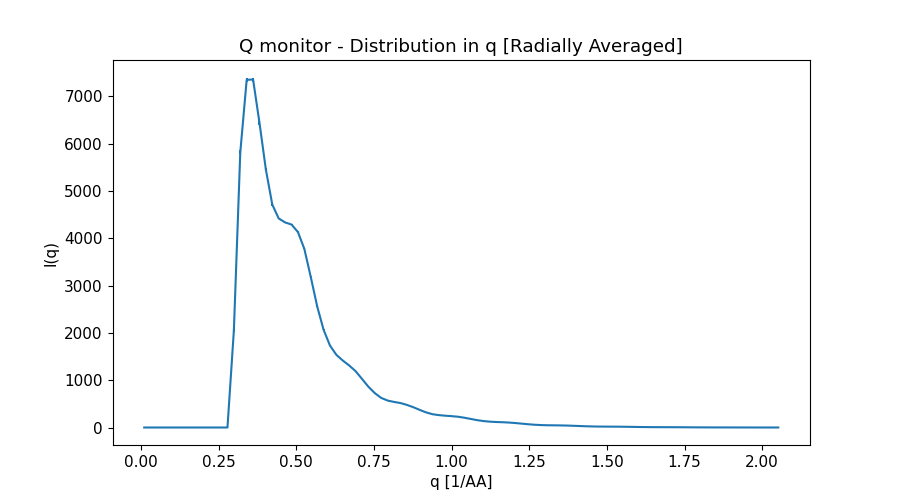

Source data for this figure (header and first rows):
x_axis, Intensity, Error
1.031128696000000074e-02, 0.000000000000000000e+00, 0.000000000000000000e+00
3.093386089000000130e-02, 0.000000000000000000e+00, 0.000000000000000000e+00
5.155643481000000278e-02, 0.000000000000000000e+00, 0.000000000000000000e+00
7.217900872999999384e-02, 0.000000000000000000e+00, 0.000000000000000000e+00
9.280158266000000655e-02, 0.000000000000000000e+00, 0.000000000000000000e+00
1.134241566000000062e-01, 0.000000000000000000e+00, 0.000000000000000000e+00
1.340467304999999887e-01, 0.000000000000000000e+00, 0.000000000000000000e+00
1.546693044000000128e-01, 0.000000000000000000e+00, 0.000000000000000000e+00
1.752918783999999897e-01, 0.000000000000000000e+00, 0.000000000000000000e+00
1.959144523000000138e-01, 0.000000000000000000e+00, 0.000000000000000000e+00
2.165370262000000101e-01, 0.000000000000000000e+00, 0.000000000000000000e+00
2.371596001000000065e-01, 0.000000000000000000e+00, 0.000000000000000000e+00
2.577821739999999751e-01, 0.000000000000000000e+00, 0.000000000000000000e+00
2.784047479999999797e-01, 0.000000000000000000e+00, 0.000000000000000000e+00
2.990273218999999760e-01, 2.051988152999999784e+03, 2.632182990000000089e+01
3.196498957999999724e-01, 5.814674337000000378e+03, 4.332355470000000253e+01
3.402724697000000242e-01, 7.347928421999999955e+03, 4.630851135000000340e+01
3.608950436999999734e-01, 7.355268070000000080e+03, 4.237250753000000003e+01
3.815176176000000252e-01, 6.437464670999999726e+03, 3.464953564000000341e+01
4.021401915000000216e-01, 5.448083464000000276e+03, 2.671234356000000076e+01
4.227627654000000179e-01, 4.710493472000000111e+03, 2.047354770999999829e+01
4.433853394000000225e-01, 4.418402627000000393e+03, 1.685996965000000003e+01
4.640079133000000189e-01, 4.334192250000000058e+03, 1.456482414000000070e+01
4.846304872000000152e-01, 4.289605029999999715e+03, 1.374454375000000006e+01
5.052530611000000116e-01, 4.131522493000000395e+03, 1.325285485000000030e+01
5.258756351000000162e-01, 3.776535735999999815e+03, 1.249858760999999951e+01
5.464982090000000126e-01, 3.185463256000000001e+03, 1.100938747000000006e+01
5.671207829000000089e-01, 2.563783066999999846e+03, 9.160201379000000088e+00
5.877433568000000053e-01, 2.068322799999999916e+03, 7.312724193000000206e+00
6.083659308000000099e-01, 1.733506350000000111e+03, 5.700147756999999871e+00
6.289885047000000062e-01, 1.536330328999999892e+03, 4.471513533999999623e+00
6.496110786000000026e-01, 1.415601795000000038e+03, 3.786267598999999873e+00
6.702336524999999989e-01, 1.311494212000000061e+03, 3.396566131000000155e+00
6.908562263999999953e-01, 1.190979694999999992e+03, 3.128438506000000174e+00
7.114788003999999999e-01, 1.027797906999999896e+03, 2.787408780999999891e+00
7.321013742999999963e-01, 8.625152236000000130e+02, 2.392627447000000185e+00
7.527239481999999926e-01, 7.269084474000000000e+02, 2.024614032000000119e+00
7.733465220999999890e-01, 6.252364307000000281e+02, 1.658882594000000044e+00
7.939690960999999936e-01, 5.697414614000000483e+02, 1.400111638000000047e+00
8.145916699999999899e-01, 5.404862940000000435e+02, 1.250277268999999913e+00
8.352142438999999863e-01, 5.171481156999999484e+02, 1.163095981999999973e+00
8.558368177999999826e-01, 4.782417656999999735e+02, 1.079957928000000011e+00
8.764593917999999872e-01, 4.297115291999999727e+02, 9.900466382000000509e-01
8.970819656999999836e-01, 3.727842231000000197e+02, 8.764299942000000065e-01
9.177045395999999799e-01, 3.198455902000000037e+02, 7.576937806000000331e-01
9.383271134999999763e-01, 2.810036167999999748e+02, 6.476895222999999868e-01
9.589496874999999809e-01, 2.615946003000000246e+02, 5.702371228000000514e-01
9.795722613999999773e-01, 2.493218768000000125e+02, 5.178247708000000005e-01
1.000194835000000060e+00, 2.397873331000000121e+02, 4.863948597000000151e-01
1.020817408999999953e+00, 2.276286485999999911e+02, 4.637904874000000066e-01
1.041439983000000069e+00, 2.064415654000000018e+02, 4.295237527999999916e-01
1.062062556999999963e+00, 1.804232868999999937e+02, 3.876293117999999871e-01
1.082685131000000078e+00, 1.550364457000000016e+02, 3.412995046000000254e-01
1.103307704999999972e+00, 1.352611822000000075e+02, 2.977097251999999972e-01
1.123930279000000088e+00, 1.229476489999999984e+02, 2.642778425000000264e-01
1.144552852999999981e+00, 1.159165926000000013e+02, 2.427603194000000075e-01
1.165175427000000097e+00, 1.110058254000000062e+02, 2.318977674000000100e-01
1.185798000999999990e+00, 1.038396683999999937e+02, 2.212327741000000014e-01
1.206420575000000106e+00, 9.376953638999999896e+01, 2.076320285999999904e-01
1.227043147999999917e+00, 8.071577748999999358e+01, 1.890094127999999984e-01
... 40 more rows
